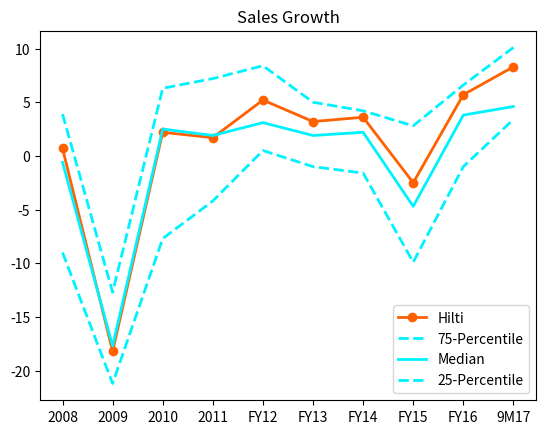

Recreate this plot in Python.
import numpy as np
import matplotlib.pyplot as plt

"""
x=[1,2,3]
y=[9,8,7]

plt.plot(x,y)
for a,b in zip(x, y): 
    plt.text(a, b, str(b))
plt.show()

exit()
"""
#x = [['2008','2009','2010','2011','FY12','FY13','FY14','FY15','FY16','9M17'],['FY15','FY16','9M17','2011','2008','2009','2010','FY12','FY13','FY14'],['FY13','FY15','9M17','2011','2008','2009','FY16','2010','FY12','FY14']]
#,[9.2, -21.2, -7.7, -4.2, 0.5, -1.0,-1.6,-9.9,-1.0,3.2], [-9.0, 21.2, -7.7, -4.2, 0.5, -1.0,-1.6,-9.9,-1.0,7.4],[-7.0, 1.2, -17.7, -11.2, 0.5, -8.0,-5.6,-1.9,-1.0,4.4]
x = np.array([0,1,2,3,4,5,6,7,8,9])
datalist = np.array([[0.7, -18.2, 2.2, 1.7, 5.2, 3.2,3.6,-2.5,5.7,8.3],[3.9, -12.7, 6.3, 7.2, 8.4, 5.0,4.2,2.8,6.6,10.1],[-0.6, -17.7, 2.5, 1.9, 3.1, 1.9,2.2,-4.7,3.8,4.6],[-9.0, -21.2, -7.7, -4.2, 0.5, -1.0,-1.6,-9.9,-1.0,3.4]])
my_xticks = ['2008','2009','2010','2011','FY12','FY13','FY14','FY15','FY16','9M17']
#\n9.0%\n-0.6%\n3.9%0.7%29%
color = ['#ff6100','#00f2ff','#00f2ff','#00f2ff']
style = ['-','--','-','--']
marker = ['o','','','']
legendLabel = ['Hilti','75-Percentile','Median','25-Percentile']
count = 0
for data in datalist:
	#print(count)
	plt.xticks(x, my_xticks)
	plt.plot(x, data,color=color[count],linestyle=style[count],markersize=6,linewidth=2,label=legendLabel[count],marker=marker[count])	
	plt.legend()	
	count = count+1

#frame1 = plt.gca()
#frame1.axes.xaxis.set_ticklabels([])	
plt.title('Sales Growth')	
plt.savefig("final.png")
plt.show()	
exit()

#,color=color[count],linestyle=style[count],markersize=14,linewidth=2,label='test',marker=marker[count]

x = np.array([0,1,2,3])
y = np.array([10,21,11,18])
my_xticks = ['2008','2009','2010','2011']
plt.xticks(x, my_xticks)
plt.plot(x, y)
plt.legend()
#plt.plot(x, y)
plt.show()


exit()

"""
hl, = plt.plot(['2008','2009','2010','2011','FY12','FY13','FY14','FY15','FY16','9M17'], [-9.0, -21.2, -7.7, -4.2, 0.5, -1.0,-1.6,-9.9,-1.0,3.4],'b-.')

def update_line(hl, new_data):
    hl.set_xdata(numpy.append(hl.get_xdata(), new_data))
    hl.set_ydata(numpy.append(hl.get_ydata(), new_data))
    plt.draw()

plt.show()	
exit()
"""

"""
def f(t):
    return np.exp(-t) * np.cos(2*np.pi*t)

t1 = np.arange(0.0, 5.0, 0.1)
t2 = np.arange(0.0, 5.0, 0.02)

plt.figure(1)
plt.subplot(211)
plt.plot(t1, f(t1), 'bo', t2, f(t2), 'k')

plt.subplot(212)
plt.plot(t2, np.cos(2*np.pi*t2), 'r--')
plt.show()

exit()
"""

"""
X = np.linspace(-np.pi, np.pi, 256, endpoint=True)
C,S = np.cos(X), np.sin(X)

plt.plot(X,C)
plt.plot(X,S)

plt.show()

exit()

names = [2007, 2008]
values = [1, 10]

plt.figure(1, figsize=(9, 3))

plt.subplot(131)
plt.bar(names, values)
plt.subplot(132)
plt.scatter(names, values)
plt.subplot(133)
plt.plot(names, values)
plt.suptitle('Categorical Plotting')
plt.show()
"""


"""

fig1 = plt.figure(1)
plt.plot([0, 1, 2, 3, 4], [0, 1, 2, 3, 4], label="Test", color='g')
plt.plot([0, 1, 2, 3, 4], [0, 1, 4, 9, 16],  label="Other Test",  color='r')
plt.grid(True)

#fig1.savefig('Foo1.png')
# add plt.close() after you've saved the figure
plt.close()

fig2 = plt.figure(2)
plt.plot([0, 1, 2, 3, 4], [0, 5, 1, 9, 2], label="Test 2", color='g')
plt.plot([0, 1, 2, 3, 4], [0, 10, 50, 0, 10],  label="Other Test 2",  color='r')
plt.grid(True)

#fig2.savefig('Foo2.png')

plt.show()

"""

#r'2008',r'2009',r'2010',r'2011',r'FY12',r'FY13',r'FY14',r'FY15',r'FY16',r'9M17'



#plt.set_title('style: {!r}'.format(sty), color='C0')
#plt.plot([r'2007', r'2008', r'2009', r'2010'], [-25, 4, 9, 56],color='#2df1ff',linestyle=':',markersize=14,label='test')
#plt.plot([r'2007', r'2008', r'2009', r'2011'], [-20, 5, 14, 40],color='#2df1ff',linestyle='--',markerfacecolor='blue', markersize=12)
#x1,x2,y1,y2 = plt.axis()
#plt.axis((x1,x2,2008,2011))
plt.plot([r'2008',r'2009',r'2010',r'2011',r'FY12',r'FY13',r'FY14',r'FY15',r'FY16',r'9M17'], [-9.0, -21.2, -7.7, -4.2, 0.5, -1.0,-1.6,-9.9,-1.0,3.4],color='#00f2ff',linestyle='-',markersize=14,linewidth=2,label='test')
plt.plot([r'2008',r'2009',r'2010',r'2011',r'FY12',r'FY13',r'FY14',r'FY15',r'FY16',r'9M17'], [-10, 2, 24, 50],color='#00f2ff',linestyle='--',markersize=16,linewidth=2)
plt.plot([r'2008',r'2009',r'2010',r'2011',r'FY12',r'FY13',r'FY14',r'FY15',r'FY16',r'9M17'], [-10, 2, 4, 40],color='#00f2ff',markevery=100,linestyle='--',markersize=16,linewidth=2)
plt.plot([r'2008',r'2009',r'2010',r'2011',r'FY12',r'FY13',r'FY14',r'FY15',r'FY16',r'9M17'], [-20, 5, 14, 40],color='#ff6100', marker='o',linestyle='-', linewidth=2, markersize=6)

plt.title('Sales Growth')
#plt.legend(['A simple line'])

#plt.plot(x, y, color='green', linestyle='dashed', marker='o',
   #  markerfacecolor='blue', markersize=12)
#plt.colors(['#000'])
#plt.plot([250, 350, 400, 300])
"""plt.plot([250, 350, 400, 300])
plt.plot([150, 320, 300, 225])
plt.plot([150, 220, 400, 125])
plt.plot([100, 50, 200, 205])"""
#plt.ylabel('Test')
plt.show()



"""
import matplotlib.pyplot as plt
import numpy as np

x = np.linspace(0, 1, 10)
for i in range(1, 6):
    plt.plot(x, i * x + i, label='$y = {i}x + {i}$'.format(i=i))
plt.legend(loc='best')
plt.show()
"""